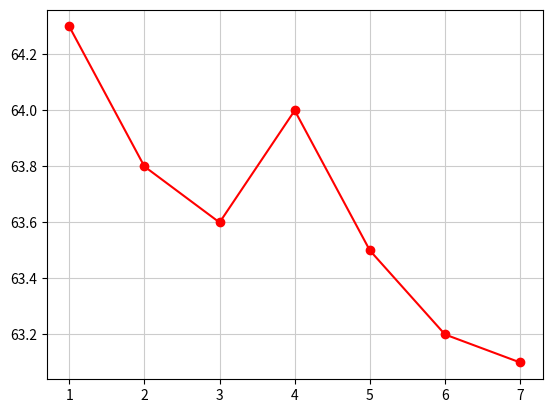

Generate this figure with matplotlib:
"""
ローカルで試す方法
1. Anaconddaをインストール
https://www.anaconda.com/products/distribution

2. VSCodeでTerminal > NewTerminalでターミナルを開く
3. list_3-1.pyがあるディクレトリに移動
cd section_3
4. 以下コマンドで実行
python3 list_3-1.py
"""
import matplotlib.pyplot as plt

# データ
x = [1,2,3,4,5,6,7]
y = [64.3, 63.8, 63.6, 64.0, 63.5, 63.2, 63.1]

# グラフを描画

# plt.plot(x, y) #折れ線を描画
#plt.plot(x, y, marker='o') # 折線に点を描画したかったら
# plt.plot(x, y, color='red') # 折線の色を指定
plt.plot(x, y, color='red', marker='o') # 折線に点を描画, 色を指定

plt.grid(color='0.8') # グリッドを表示, 数値一つだけでモノクロ濃度指定となる。
plt.show() # 画面に表示